The GitHub repository DyArdh/Tomato_Dataset contains a labelled image folder "Tomato_Dataset" with 6 categories: tomato early blight, tomato leaf mold, tomato spider mites two spotted spider mite, tomato target spot, tomato mosaic virus, tomato healthy. Examples follow, each with its label.

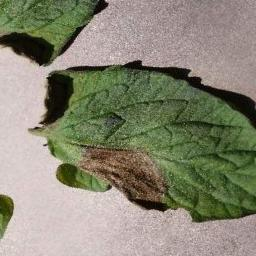
Label: tomato healthy

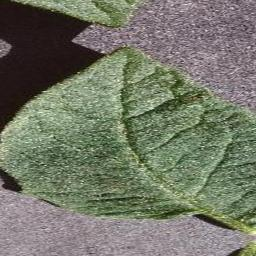
Label: tomato early blight

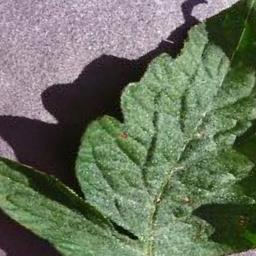
Label: tomato mosaic virus

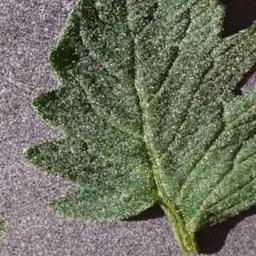
Label: tomato leaf mold

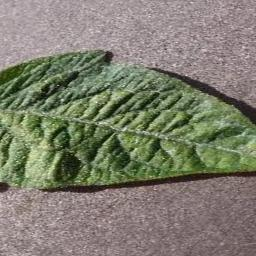
Label: tomato target spot

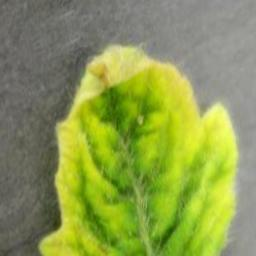
Label: tomato early blight
